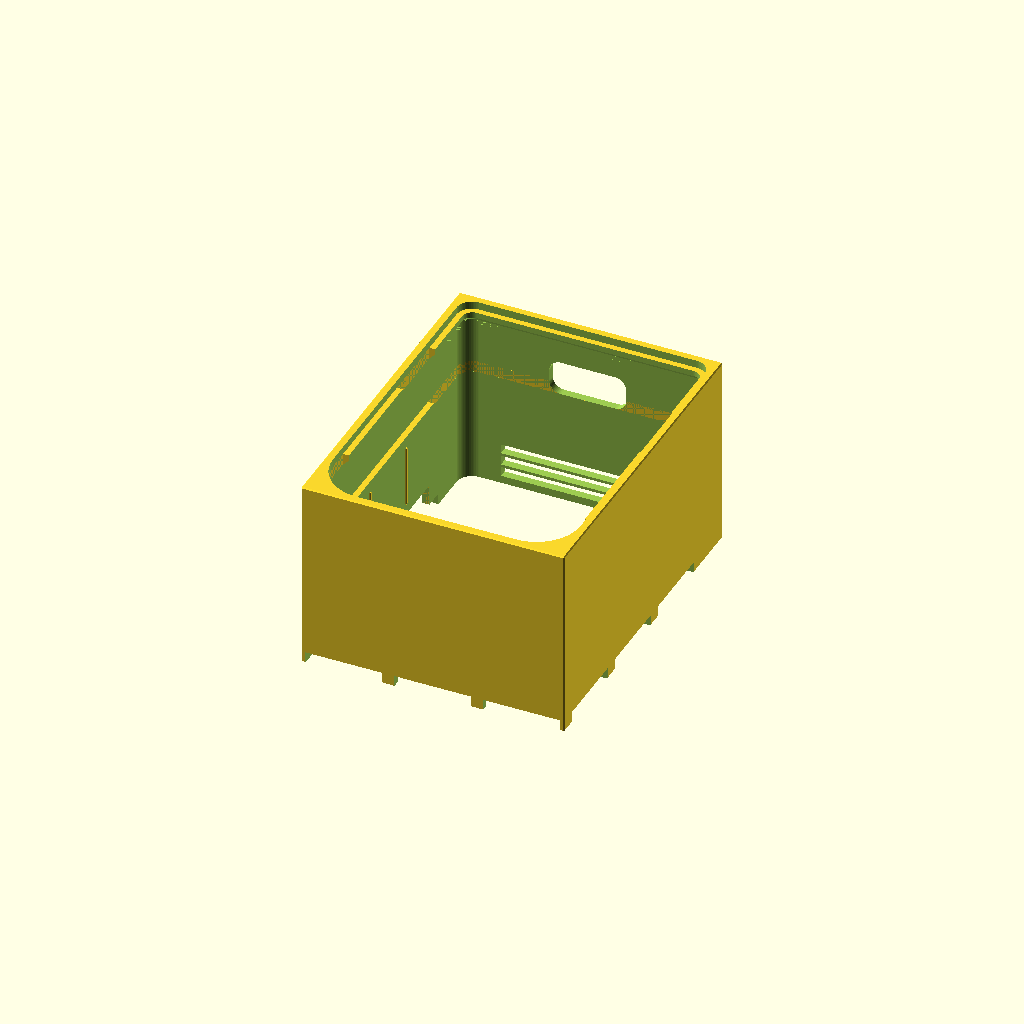
Cell 1 — every parameter at its default value.
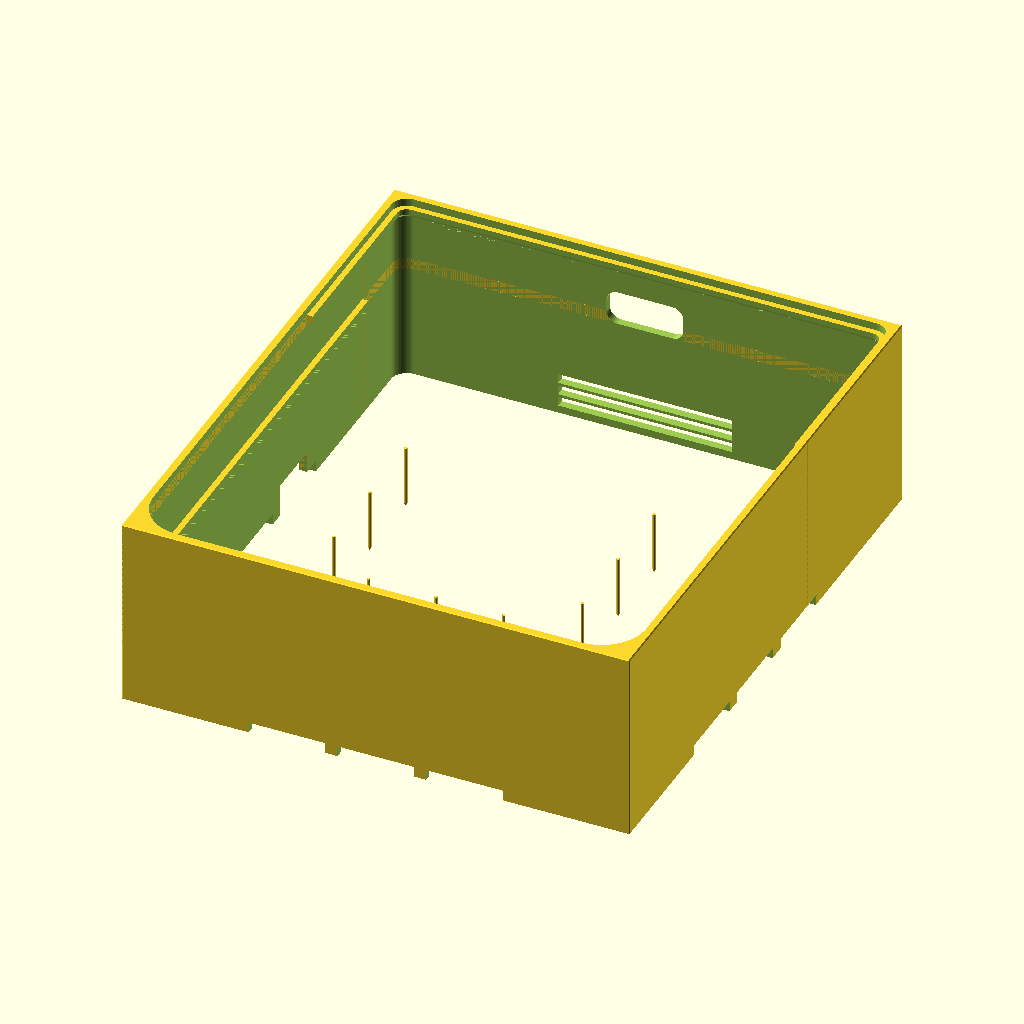
Cell 2 — mini_w set to 254, the other parameters unchanged.
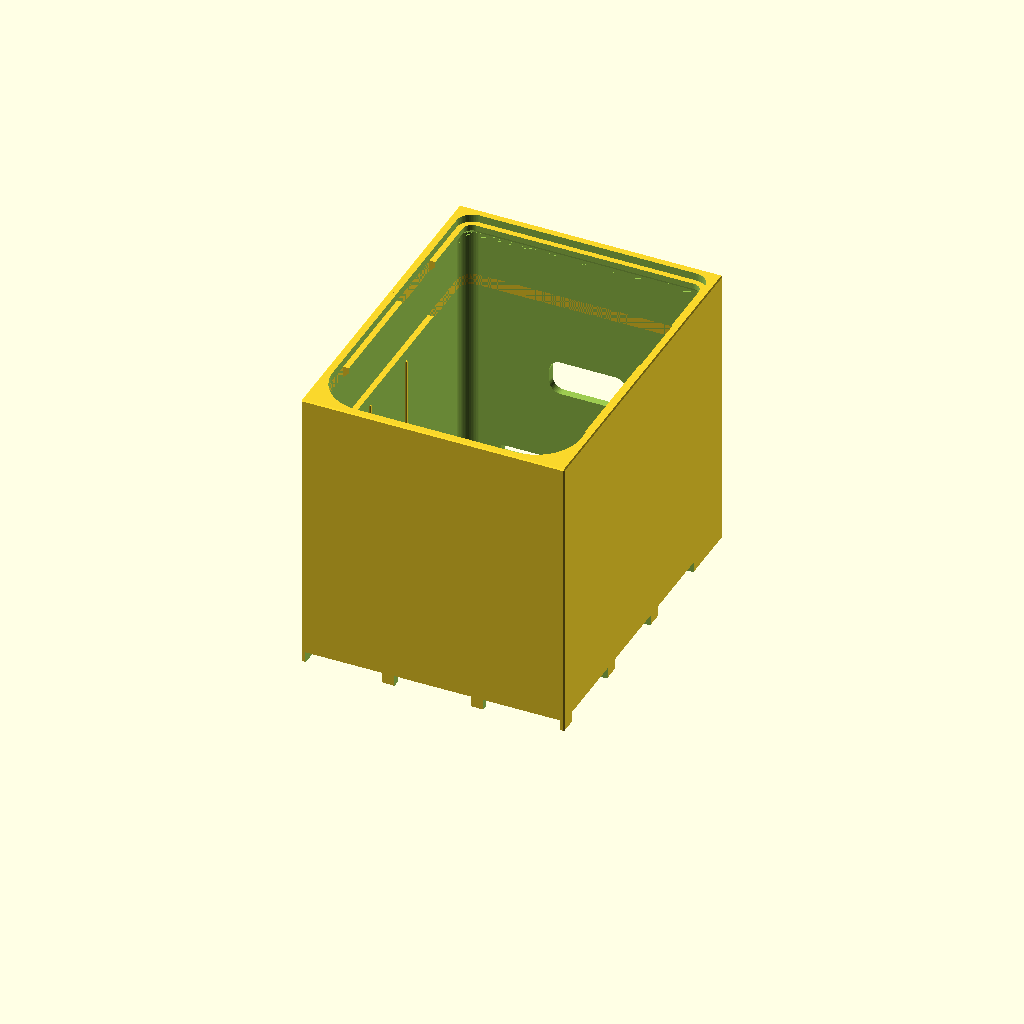
Cell 3: mini_h = 100 (everything else at default).
All cells are drawn from one camera (rotation 55°, 0°, 25°, orthographic, colour scheme Cornfield), so only the parameter changes between them.
The OpenSCAD source (monolith_sleeve/monolith_sleeve_002.scad):
// Monolith Sleeve - friction-fit architectural shell for the M4 Mac mini - v002
// One crisp rectangular block: blank front and sides, every service feature on
// the rear wall (grommet + low exhaust louvers) or hidden under the skirt.
//
// v002 fixes over v001:
// - deck ledge no longer collides with the mini (deck_gap 2->6, loft_h 10->6;
//   ledge underside tip now lands exactly at the mini top plane, out_z still 100)
// - chassis rebuilt: low stringer grid (h2.5, air flows OVER it) + 6 support
//   piers placed inside the contact disc (r<49), so the base-ring keep-clear
//   annulus no longer severs the rails into floating islands
// - sleeve-wall key blocks deleted (they blocked the mini's bottom insertion
//   path); the chassis now keys with prongs that enter the side skirt-scallop
//   pockets from below instead
//
// M4 Mac mini: 127.1 x 127.1 x 49.7, corner r~22, 670g. ALL airflow is through
// the bottom base ring (intake front/central arcs, exhaust rear arc; ring outer
// d~110, contact disc d~100, shell edge 3.4mm above desk). The mini rides 10mm
// up on a drop-in chassis; a transverse baffle at ~60% of its depth splits the
// plinth plenum into a front intake zone (fed by skirt shadow-gap scallops) and
// a rear exhaust zone that opens into the full-height cable chase and vents out
// low rear louvers. Neither rails nor baffle cover the base ring itself (an
// annular keep-clear r49-61 is relieved from all chassis tops).
//
// NOTE: chase_d=40 is generous. A right-angle C7 cord allows chase_d=24 -
// MEASURE the Apple cord (923-11979) before printing and shrink if it clears.
//
// PART = "sleeve"     -> outer tube, open top+bottom (DEFAULT; prints upright,
//                        support-free: ledges are 45-underchamfered)
// PART = "chassis"    -> standoff rails + baffle grid (prints flat as-is)
// PART = "tray"       -> gear deck with hub/SSD bays (prints flat, no bridging)
// PART = "cap"        -> flush top plug (output face-down, print-ready)
// PART = "assembly"   -> everything in place (+ ghost mini)
// PART = "rib_coupon" -> 30mm tube slice (z24-54 band) for a crush-rib fit test
// SHOW_SECTION = true -> cut the assembly at x=0 to prove the air path

PART = "sleeve";
SHOW_SECTION = false;

$fn = 64;

// ---- Device + fit ----
mini_w   = 127;     // mac mini footprint (actual 127.1)
mini_h   = 50;      // mac mini height (actual 49.7)
clear    = 0.75;    // cavity clearance per side
wall     = 4;       // shell wall thickness

// ---- Plan (XY) ----
cav_w    = mini_w + 2*clear;         // 128.5 cavity width (X) and mini-zone depth
cav_r    = 23;                       // cavity corner radius (mini corner ~22)
chase_d  = 40;                       // rear cable chase depth (see header note)
chase_r  = 8;                        // chase rear corner radius
out_x    = cav_w + 2*wall;           // 136.5
out_y    = cav_w + chase_d + 2*wall; // 176.5
y_front  = -cav_w/2;                 // -64.25 cavity front face
y_chase  =  cav_w/2;                 //  64.25 chase begins (mini rear)
y_rear   =  cav_w/2 + chase_d;       // 104.25 interior rear face

// ---- Stack (Z) ----
plinth_gap = 10;    // mini standoff height = plenum height
deck_gap   = 6;     // mini top -> tray bottom (deck ledge underchamfer lives here)
deck_t     = 4;     // tray plate thickness
bay_h      = 20;    // gear bay zone height
loft_h     = 6;     // dead air above the bays, under the cap
cap_h      = 4;     // cap face thickness
cap_lip    = 6;     // cap lip depth
out_z      = plinth_gap + mini_h + deck_gap + deck_t + bay_h + loft_h + cap_h; // 100
z_deck     = plinth_gap + mini_h + deck_gap;  // 62 deck ledge top / tray bottom
z_cap      = out_z - cap_h;                   // 96 cap ledge top

chamfer     = 1.0;  // 45-deg chamfer on ALL outer block edges
ledge_proud = 3;    // internal ledges protrude this far from the cavity wall
ledge_land  = 3;    // flat land above the 45-deg underchamfer

// ---- Crush ribs (cavity friction fit) ----
rib_faces = 127.15;                  // rib-face-to-rib-face across the cavity
rib_bite  = (mini_w + 0.1) - rib_faces; // engagement on the real 127.1 mini
rib_prot  = (cav_w - rib_faces)/2;   // 0.675 proud of the wall
rib_r     = 0.8;
rib_z0    = 22;                      // start above the base intake ring
rib_z1    = plinth_gap + mini_h - 5; // 55, stop 5 below the mini top

// ---- Skirt intake scallops (read as a shadow gap at desk level) ----
scal_w = 40;  scal_h = 6;
scal_front_x = [-46, 0, 46];
scal_side_y  = [-40, 8, 56];

// ---- Rear exhaust louvers (z 4-22 band; 3x 90x5, 1.5 webs) ----
louv_w = 90;  louv_h = 5;
louv_z = [4, 10.5, 17];

// ---- Rear cable grommet ----
grom_w = 40;  grom_h = 18;  grom_r = 6;  grom_z0 = 60;   // z 60-78

// ---- Power-button finger cove (LEFT-REAR; button is on the mini underside) ----
cove_y0 = 36;  cove_y1 = 66;
cove_h_out = 12;   // opening height at the outer face
cove_h_in  = 18;   // roof scoops up at 45 deg going inward, under the mini

// ---- Chassis (standoff grid + baffle) ----
// Low stringers let plenum air flow straight over them; short piers rise to
// plinth_gap only inside the mini's contact disc (r<49), so nothing touches
// or shadows the base ring annulus (r49-61). The baffle alone runs full
// height (it must seal), notched where it crosses the ring band.
ring_lo   = 49;  ring_hi = 61;       // keep-clear annulus over the base ring
rail_y    = [-44, -20, 20, 44];      // 4 stringer rails running X
rail_w    = 8;
string_h  = 2.5;                     // stringer height (air passes over)
pier_xy   = [[0,-44], [-40,-20], [40,-20], [-40,20], [40,20], [0,44]];
pier_w    = 8;                       // pier plan size; tops at plinth_gap
spar_x    = cav_w/2 - 0.4 - rail_w/2; // 59.85 side spar centerline
baffle_y  = -mini_w/2 + 0.6*mini_w;  // 12.7 transverse baffle (60% of depth)
baffle_t  = 4;
chassis_clr = 0.4;                   // chassis outline clearance per side

// ---- Chassis keying: prongs into the side skirt-scallop pockets ----
// The chassis inserts from below (with the mini already resting in the tube),
// so keying must live below z6 where nothing crosses the mini's path. Four
// prong pairs drop into the two front side scallops; the asymmetric scallop
// spacing makes the fit one-way.
prong_w   = 8;                       // prong width along Y
prong_h   = 5;                       // scallop is 6 tall; 1mm air above
key_scal_y = [-40, 8];               // which side scallops are engaged

// ---- Tray (gear deck) ----
tray_clr = 0.4;
tab_w    = 8;   tab_p = 0.4;         // press-fit tabs, proud of the outline
tab_y    = [-55, 50];
bay_wall = 2.4;
hub_w = 58;  hub_l = 135;  hub_wh = 16;  // hub bay (Satechi 132x32.5, Anker 117x55)
ssd_w = 36;  ssd_l = 112;  ssd_wh = 15;  // SSD bay (ORICO ~108x29.5x13.5)
gap_bays = 10;                        // cable slot between the bays
nub_p = 0.5;  nub_r = 0.8;            // crush nubs on the bay walls
nub_y = [-40, -5, 30];

// bay X layout (front-to-back along Y, rears open into the chase)
bays_span = (hub_w + 2*bay_wall) + gap_bays + (ssd_w + 2*bay_wall); // 113.6
hub_xi0 = -bays_span/2 + bay_wall;    // -54.4 hub interior left
hub_xi1 = hub_xi0 + hub_w;            //   3.6
ssd_xi0 = hub_xi1 + bay_wall + gap_bays + bay_wall; //  18.4
ssd_xi1 = ssd_xi0 + ssd_w;            //  54.4
slot_x  = hub_xi1 + bay_wall + gap_bays/2;          //  11 cable slot centerline

// ---- Cap ----
cap_clr = 0.4;

// ---- Cap ledge tabs (tray must drop PAST cap height, so the cap ledge is
//      segmented in the mini zone; continuous only around the chase) ----
captab_side_y  = [-15, 15];   // one 30-long tab per side wall
captab_front_x = [[15, 40], [-40, -15]];  // two 25-long tabs on the front wall

// ================= 2D profiles =================

// full interior plan: mini zone (r23 front corners) + chase (r8 rear corners)
module cavity_2d() {
    hull()
        for (sx = [-1, 1]) {
            translate([sx*(cav_w/2 - cav_r), y_front + cav_r]) circle(cav_r);
            translate([sx*(cav_w/2 - chase_r), y_rear - chase_r]) circle(chase_r);
        }
}

// chamfered rectangle (45-deg corner chamfers, final size a x b)
module cham_rect(a, b, c) {
    offset(delta = c, chamfer = true) square([a - 2*c, b - 2*c], center = true);
}

// two-lobe pincer outline (openclaw claw() motif, flattened)
module claw_glyph_2d() {
    difference() {
        offset(r = 2) { circle(14); translate([12, 9]) circle(9); }
        circle(14);
        translate([12, 9]) circle(9);
    }
}

// ================= sleeve =================

// outer block with 1mm 45-deg chamfers on ALL edges
module monolith_block() {
    translate([0, chase_d/2, 0])   // block center sits chase_d/2 behind mini center
        intersection() {
            linear_extrude(out_z) cham_rect(out_x, out_y, chamfer);
            translate([0, 0, out_z/2]) rotate([90, 0, 0])
                linear_extrude(out_y + 2, center = true) cham_rect(out_x, out_z, chamfer);
            translate([0, 0, out_z/2]) rotate([0, 90, 0])
                linear_extrude(out_x + 2, center = true) cham_rect(out_z, out_y, chamfer);
        }
}

// internal ledge ring, 45-deg underchamfered (support-free printed upright)
module ledge_ring(z_top) {
    z0 = z_top - ledge_land - ledge_proud;
    difference() {
        translate([0, 0, z0]) linear_extrude(ledge_land + ledge_proud) cavity_2d();
        translate([0, 0, z0 - 0.5])
            linear_extrude(ledge_land + ledge_proud + 1)
                offset(r = -ledge_proud) cavity_2d();
        hull() {   // 45-deg flare eats the ledge underside
            translate([0, 0, z0 - 0.01]) linear_extrude(0.01) cavity_2d();
            translate([0, 0, z0 + ledge_proud]) linear_extrude(0.01)
                offset(r = -ledge_proud) cavity_2d();
        }
    }
}

// one vertical half-round crush rib with a coned lead-in at the bottom
module rib_at(px, py) {
    translate([px, py, rib_z0]) {
        cylinder(r1 = 0.1, r2 = rib_r, h = 2*rib_r);
        translate([0, 0, 2*rib_r - 0.01])
            cylinder(r = rib_r, h = rib_z1 - rib_z0 - 2*rib_r);
    }
}

module crush_ribs() {
    emb = rib_r - rib_prot;   // rib center sits this far inside the wall face
    for (s = [-1, 1], yy = [-40, 0, 40]) rib_at(s*(cav_w/2 + emb), yy); // sides
    for (xx = [-35, 0, 35]) rib_at(xx, y_front - emb);                  // front
}

// ---- cutouts ----

module skirt_scallops() {
    for (xc = scal_front_x)   // front wall
        translate([xc - scal_w/2, y_front - wall - 1.5, -0.5])
            cube([scal_w, wall + 15, scal_h + 0.5]);
    for (s = [-1, 1], yc = scal_side_y)   // side walls
        translate([s > 0 ? cav_w/2 - 14 : -cav_w/2 - wall - 1.5, yc - scal_w/2, -0.5])
            cube([wall + 15.5, scal_w, scal_h + 0.5]);
}

module rear_louvers() {
    for (zb = louv_z)
        translate([-louv_w/2, y_rear - 1, zb])
            cube([louv_w, wall + 3, louv_h]);
}

module grommet_slot() {
    translate([0, y_rear + wall/2, grom_z0 + grom_h/2])
        hull()
            for (sx = [-1, 1], sz = [-1, 1])
                translate([sx*(grom_w/2 - grom_r), 0, sz*(grom_h/2 - grom_r)])
                    rotate([-90, 0, 0])
                        cylinder(r = grom_r, h = wall + 4, center = true);
}

// 30-wide skirt scallop, roof scooped up at 45 deg toward the mini underside
module finger_cove() {
    hull() {
        translate([-out_x/2 - 1, cove_y0, -0.5])
            cube([0.01, cove_y1 - cove_y0, cove_h_out + 0.5]);
        translate([y_front + 1, cove_y0, -0.5])
            cube([0.01, cove_y1 - cove_y0, cove_h_in + 0.5]);
    }
}

// cap ledge only where the tray never passes: tabs + continuous chase ring
module cap_ledge_zones() {
    translate([-out_x/2, 66, 0]) cube([out_x, out_y, out_z]);          // chase ring
    for (s = [-1, 1], yc = captab_side_y)                              // side tabs
        translate([s > 0 ? 55 : -70, yc - 15, 0]) cube([15, 30, out_z]);
    for (xr = captab_front_x)                                          // front tabs
        translate([xr[0], y_front - wall, 0]) cube([xr[1] - xr[0], 10, out_z]);
}

module sleeve() {
    difference() {
        union() {
            difference() {
                monolith_block();
                translate([0, 0, -1]) linear_extrude(out_z + 2) cavity_2d();
            }
            // deck ledge: mini zone only (chase stays clear full height)
            intersection() {
                ledge_ring(z_deck);
                translate([-out_x/2, -out_y, 0]) cube([out_x, out_y + y_chase, out_z]);
            }
            // cap ledge: segmented tabs + continuous chase ring
            intersection() { ledge_ring(z_cap); cap_ledge_zones(); }
            crush_ribs();
        }
        skirt_scallops();
        rear_louvers();
        grommet_slot();
        finger_cove();
    }
}

// ================= chassis =================

module chassis_footprint() {
    translate([0, 0, -1])
        linear_extrude(plinth_gap + 2)
            intersection() {
                offset(r = -chassis_clr) cavity_2d();
                translate([-100, -100]) square([200, 100 + y_chase - chassis_clr]);
            }
}

module chassis() {
    difference() {
        union() {
            intersection() {
                union() {
                    for (yc = rail_y)                   // 4 low stringers along X
                        translate([-out_x/2, yc - rail_w/2, 0])
                            cube([out_x, rail_w, string_h]);
                    for (s = [-1, 1])                   // 2 low spars along Y
                        translate([s*spar_x - rail_w/2, -cav_w/2, 0])
                            cube([rail_w, cav_w, string_h]);
                    translate([-out_x/2, baffle_y - baffle_t/2, 0])  // full-height baffle
                        cube([out_x, baffle_t, plinth_gap]);
                    for (p = pier_xy)                   // support piers (disc zone)
                        translate([p[0] - pier_w/2, p[1] - pier_w/2, 0])
                            cube([pier_w, pier_w, plinth_gap]);
                }
                chassis_footprint();
            }
            // keying prongs: pairs that drop into the side scallop pockets
            // from below (outer edges land 0.4 shy of the pocket ends)
            for (s = [-1, 1], yc = key_scal_y, e = [-1, 1])
                translate([s > 0 ? 60 : -67.25,
                           yc + e*(scal_w/2 - 0.4) - (e > 0 ? prong_w : 0), 0])
                    cube([7.25, prong_w, prong_h]);
        }
        // keep the base ring unobstructed: notch the baffle over the annulus
        translate([0, 0, string_h + 3.5])
            linear_extrude(plinth_gap)
                difference() { circle(ring_hi); circle(ring_lo); }
        // finger relief for the power button (matches the sleeve cove)
        translate([-out_x/2 - 1, 40, -0.5])
            cube([out_x/2 - 38 + 1, 24.5, plinth_gap + 1]);
    }
}

// ================= tray =================

module tray_2d() {
    difference() {
        intersection() {
            offset(r = -tray_clr) cavity_2d();
            translate([-100, -100]) square([200, 100 + y_chase - tray_clr]);
        }
        // notches that drop past the cap-ledge tabs
        for (s = [-1, 1])
            translate([s > 0 ? 60.85 : -66, -15.5]) square([5.15, 31]);
        for (xr = captab_front_x)
            translate([xr[0] - 0.5, -66]) square([xr[1] - xr[0] + 1, 66 - 60.85]);
    }
}

module bay_walls(xi0, xi1, yfi, h) {
    translate([xi0 - bay_wall, yfi - bay_wall, deck_t]) {
        cube([bay_wall, 130, h]);                        // left wall
        cube([xi1 - xi0 + 2*bay_wall, bay_wall, h]);     // front stop
    }
    translate([xi1, yfi - bay_wall, deck_t]) cube([bay_wall, 130, h]);  // right wall
}

module bay_nubs(xi0, xi1, h) {
    for (yy = nub_y) {
        translate([xi0 - nub_r + nub_p, yy, deck_t]) cylinder(r = nub_r, h = h - 4);
        translate([xi1 + nub_r - nub_p, yy, deck_t]) cylinder(r = nub_r, h = h - 4);
    }
}

module tray() {
    union() {
        difference() {
            linear_extrude(deck_t) tray_2d();
            translate([0, 0, -0.5]) linear_extrude(deck_t + 1)   // cable slot
                hull() {
                    translate([slot_x, -45]) circle(4);
                    translate([slot_x,  50]) circle(4);
                }
        }
        // press-fit tabs (0.4 proud -> land on the cavity walls)
        for (s = [-1, 1], yc = tab_y)
            translate([s*(cav_w/2 - tray_clr - 0.225), yc, deck_t/2])
                cube([0.85 + tab_p, tab_w, deck_t], center = true);
        // bays, clipped to the plate outline
        intersection() {
            union() {
                bay_walls(hub_xi0, hub_xi1, -56, hub_wh);
                bay_walls(ssd_xi0, ssd_xi1, -54, ssd_wh);
                bay_nubs(hub_xi0, hub_xi1, hub_wh);
                bay_nubs(ssd_xi0, ssd_xi1, ssd_wh);
            }
            linear_extrude(deck_t + bay_h) tray_2d();
        }
    }
}

// ================= cap =================

module cap() {   // modeled in installed coordinates (z_cap..out_z)
    difference() {
        union() {
            // face with a 1mm chamfered top edge (shadow line)
            translate([0, 0, z_cap]) linear_extrude(cap_h - chamfer)
                offset(r = -cap_clr) cavity_2d();
            hull() {
                translate([0, 0, z_cap + cap_h - chamfer]) linear_extrude(0.01)
                    offset(r = -cap_clr) cavity_2d();
                translate([0, 0, out_z - 0.01]) linear_extrude(0.01)
                    offset(r = -cap_clr - chamfer) cavity_2d();
            }
            // registration lip, rides inside the ledge ring
            translate([0, 0, z_cap - cap_lip]) linear_extrude(cap_lip + 0.5)
                difference() {
                    offset(r = -(ledge_proud + cap_clr)) cavity_2d();
                    offset(r = -(ledge_proud + cap_clr + 3)) cavity_2d();
                }
        }
        // debossed claw glyph on the UNDERSIDE
        translate([0, 20, z_cap - 0.01]) linear_extrude(0.41)
            scale(1.4) claw_glyph_2d();
    }
}

// ================= assembly =================

module mini_ghost() {
    translate([0, 0, plinth_gap]) linear_extrude(mini_h)
        offset(r = 22) square([mini_w - 44, mini_w - 44], center = true);
}

module assembly(ghost = true) {
    color("gainsboro") sleeve();
    color("dimgray")   chassis();
    color("burlywood") translate([0, 0, z_deck]) tray();
    color("slategray") cap();
    if (ghost) %mini_ghost();
}

// ================= output =================

if (PART == "sleeve") {
    sleeve();
} else if (PART == "chassis") {
    chassis();
} else if (PART == "tray") {
    tray();
} else if (PART == "cap") {
    // flip face-down for printing (face on the bed, lip up, deboss up)
    translate([0, 0, out_z]) rotate([180, 0, 0]) cap();
} else if (PART == "assembly") {
    if (SHOW_SECTION)
        difference() {
            assembly(ghost = false);
            translate([-300, -200, -10]) cube([300, 500, 220]);
        }
    else
        assembly();
} else if (PART == "rib_coupon") {
    translate([0, 0, -24])
        intersection() {
            sleeve();
            translate([-100, -100, 24]) cube([200, 300, 30]);
        }
}
Customizer parameters (derived from the source; name, type, default, range or options):
PART: string, default "sleeve"
SHOW_SECTION: bool, default false
mini_w: number, default 127
mini_h: number, default 50
clear: number, default 0.75
wall: number, default 4
cav_r: number, default 23
chase_d: number, default 40
chase_r: number, default 8
plinth_gap: number, default 10
deck_gap: number, default 6
deck_t: number, default 4
bay_h: number, default 20
loft_h: number, default 6
cap_h: number, default 4
cap_lip: number, default 6
chamfer: number, default 1
ledge_proud: number, default 3
ledge_land: number, default 3
rib_faces: number, default 127.15
rib_r: number, default 0.8
rib_z0: number, default 22
scal_front_x: vector, default [-46, 0, 46]
scal_side_y: vector, default [-40, 8, 56]
louv_z: vector, default [4, 10.5, 17]
cove_h_out: number, default 12
cove_h_in: number, default 18
rail_y: vector, default [-44, -20, 20, 44]
rail_w: number, default 8
string_h: number, default 2.5
pier_w: number, default 8
baffle_t: number, default 4
chassis_clr: number, default 0.4
prong_w: number, default 8
prong_h: number, default 5
key_scal_y: vector, default [-40, 8]
tray_clr: number, default 0.4
tab_y: vector, default [-55, 50]
bay_wall: number, default 2.4
gap_bays: number, default 10
nub_y: vector, default [-40, -5, 30]
cap_clr: number, default 0.4
captab_side_y: vector, default [-15, 15]
